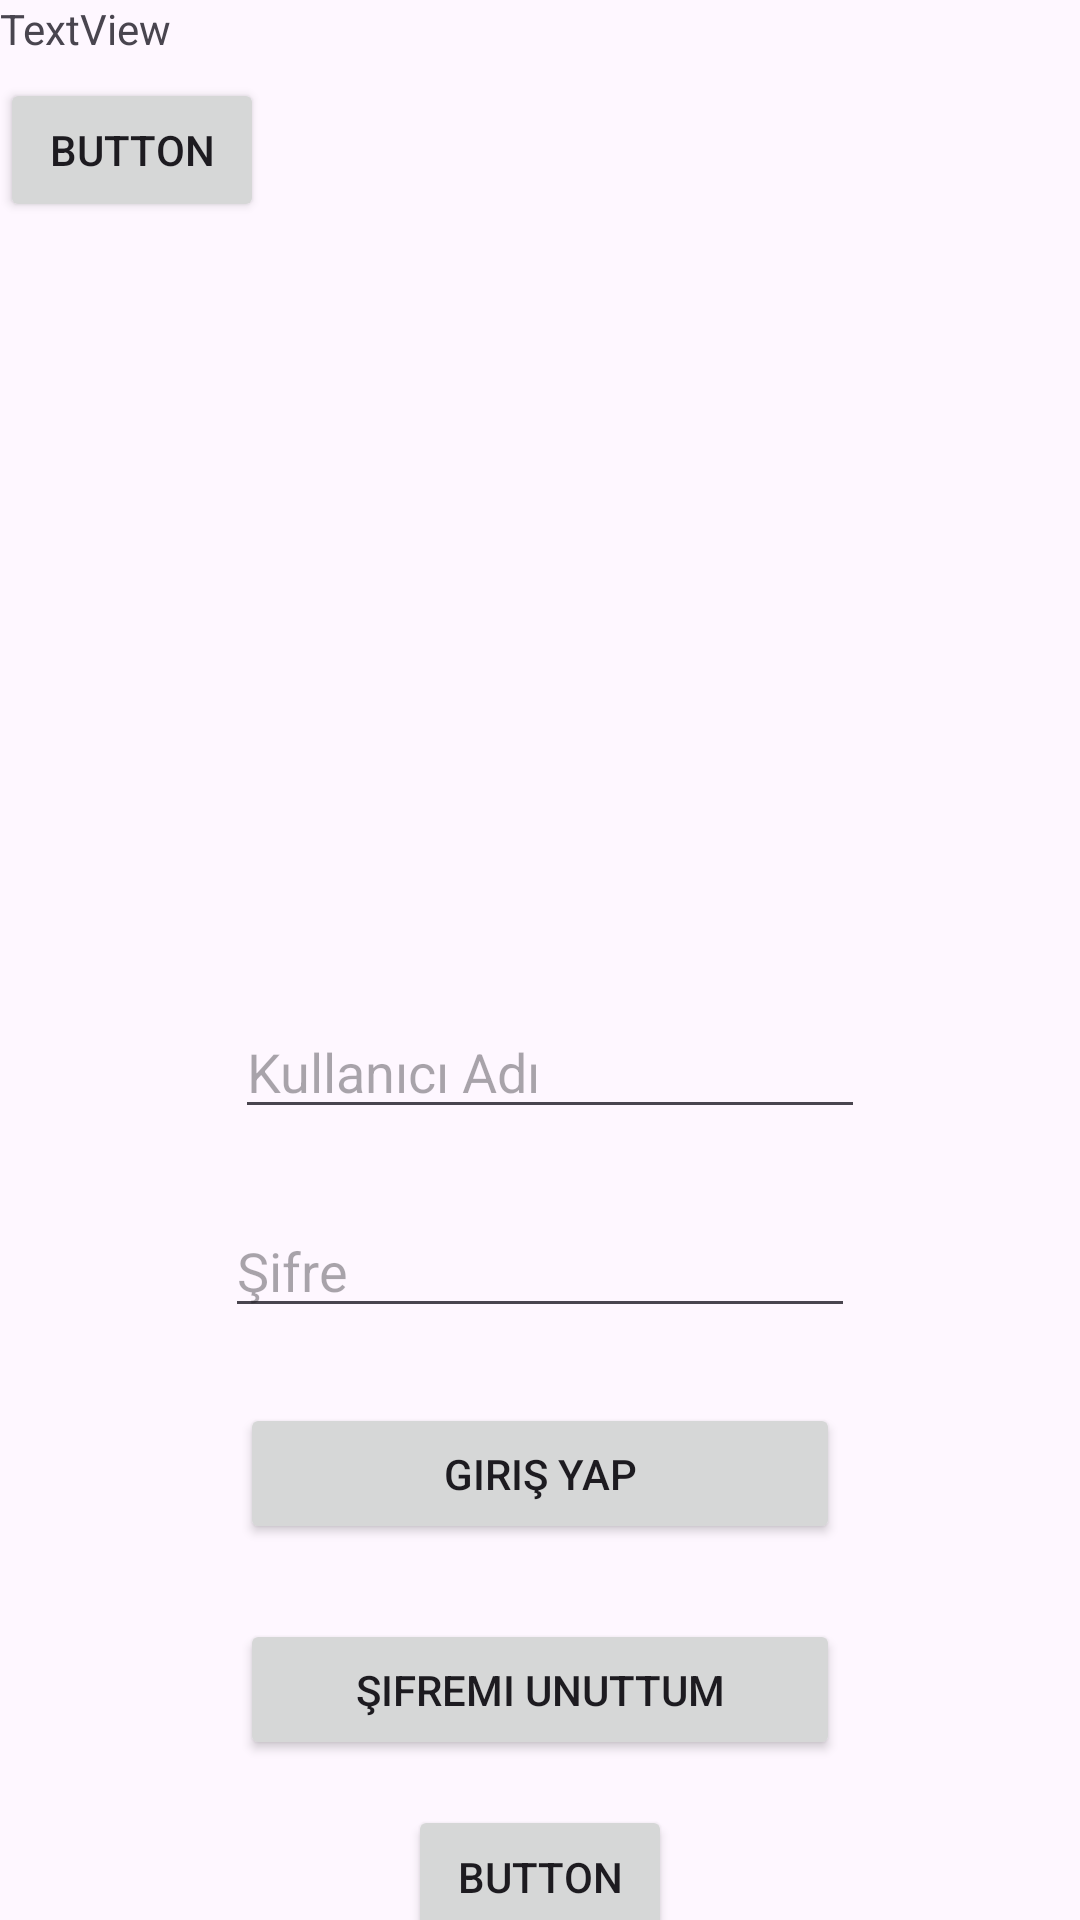

The Android layout XML behind this screen, and the referenced resources:
<!-- AndroidManifest.xml: application theme Theme.Qrrollcall -->
<!-- res/layout/activity_main.xml -->
<?xml version="1.0" encoding="utf-8"?>
<androidx.constraintlayout.widget.ConstraintLayout xmlns:android="http://schemas.android.com/apk/res/android"
    xmlns:app="http://schemas.android.com/apk/res-auto"
    xmlns:tools="http://schemas.android.com/tools"
    android:layout_width="match_parent"
    android:layout_height="match_parent"
    tools:context=".view.MainActivity">

    <EditText
        android:id="@+id/akid"
        android:layout_width="wrap_content"
        android:layout_height="wrap_content"
        android:layout_marginTop="35dp"
        android:ems="10"
        android:hint="Kullanıcı Adı"
        android:inputType="text"
        app:layout_constraintEnd_toEndOf="parent"
        app:layout_constraintHorizontal_bias="0.522"
        app:layout_constraintStart_toStartOf="parent"
        app:layout_constraintTop_toBottomOf="@+id/imageView3" />

    <EditText
        android:id="@+id/akpassword"
        android:layout_width="wrap_content"
        android:layout_height="wrap_content"
        android:layout_marginTop="25dp"
        android:ems="10"
        android:hint="Şifre"
        android:inputType="text"
        app:layout_constraintEnd_toEndOf="parent"
        app:layout_constraintStart_toStartOf="parent"
        app:layout_constraintTop_toBottomOf="@+id/akid" />

    <Button
        android:id="@+id/loginbutton"
        android:layout_width="200dp"
        android:layout_height="47dp"
        android:layout_marginTop="25dp"
        android:onClick="signInClicked"
        android:text="Giriş Yap"
        app:layout_constraintEnd_toEndOf="@+id/akpassword"
        app:layout_constraintHorizontal_bias="0.513"
        app:layout_constraintStart_toStartOf="@+id/akpassword"
        app:layout_constraintTop_toBottomOf="@+id/akpassword" />

    <ImageView
        android:id="@+id/imageView3"
        android:layout_width="200dp"
        android:layout_height="200dp"
        android:layout_marginTop="100dp"
        app:layout_constraintEnd_toEndOf="parent"
        app:layout_constraintHorizontal_bias="0.501"
        app:layout_constraintStart_toStartOf="parent"
        app:layout_constraintTop_toTopOf="parent"
        app:srcCompat="@drawable/logo" />

    <Button
        android:id="@+id/forgotbutton"
        android:layout_width="200dp"
        android:layout_height="47dp"
        android:layout_marginTop="25dp"
        android:text="Şifremi Unuttum"
        app:layout_constraintEnd_toEndOf="@+id/loginbutton"
        app:layout_constraintStart_toStartOf="@+id/loginbutton"
        app:layout_constraintTop_toBottomOf="@+id/loginbutton" />

    <TextView
        android:id="@+id/resultTextView"
        android:layout_width="wrap_content"
        android:layout_height="wrap_content"
        android:text="TextView"
        tools:layout_editor_absoluteX="25dp"
        tools:layout_editor_absoluteY="297dp" />

    <Button
        android:id="@+id/getDataButton"
        android:layout_width="wrap_content"
        android:layout_height="wrap_content"
        android:layout_marginTop="15dp"
        android:text="Button"
        app:layout_constraintEnd_toEndOf="parent"
        app:layout_constraintStart_toStartOf="parent"
        app:layout_constraintTop_toBottomOf="@+id/forgotbutton" />

    <Button
        android:id="@+id/button"
        android:layout_width="wrap_content"
        android:layout_height="wrap_content"
        android:text="Button"
        app:layout_constraintBottom_toTopOf="@+id/imageView3"
        app:layout_constraintTop_toTopOf="parent"
        tools:layout_editor_absoluteX="144dp" />
</androidx.constraintlayout.widget.ConstraintLayout>
<!-- resources referenced by this layout -->
<resources>
  <style name="Theme.Qrrollcall" parent="Base.Theme.Qrrollcall" />
  <style name="Base.Theme.Qrrollcall" parent="Theme.Material3.DayNight.NoActionBar">
          
          
      </style>
</resources>
